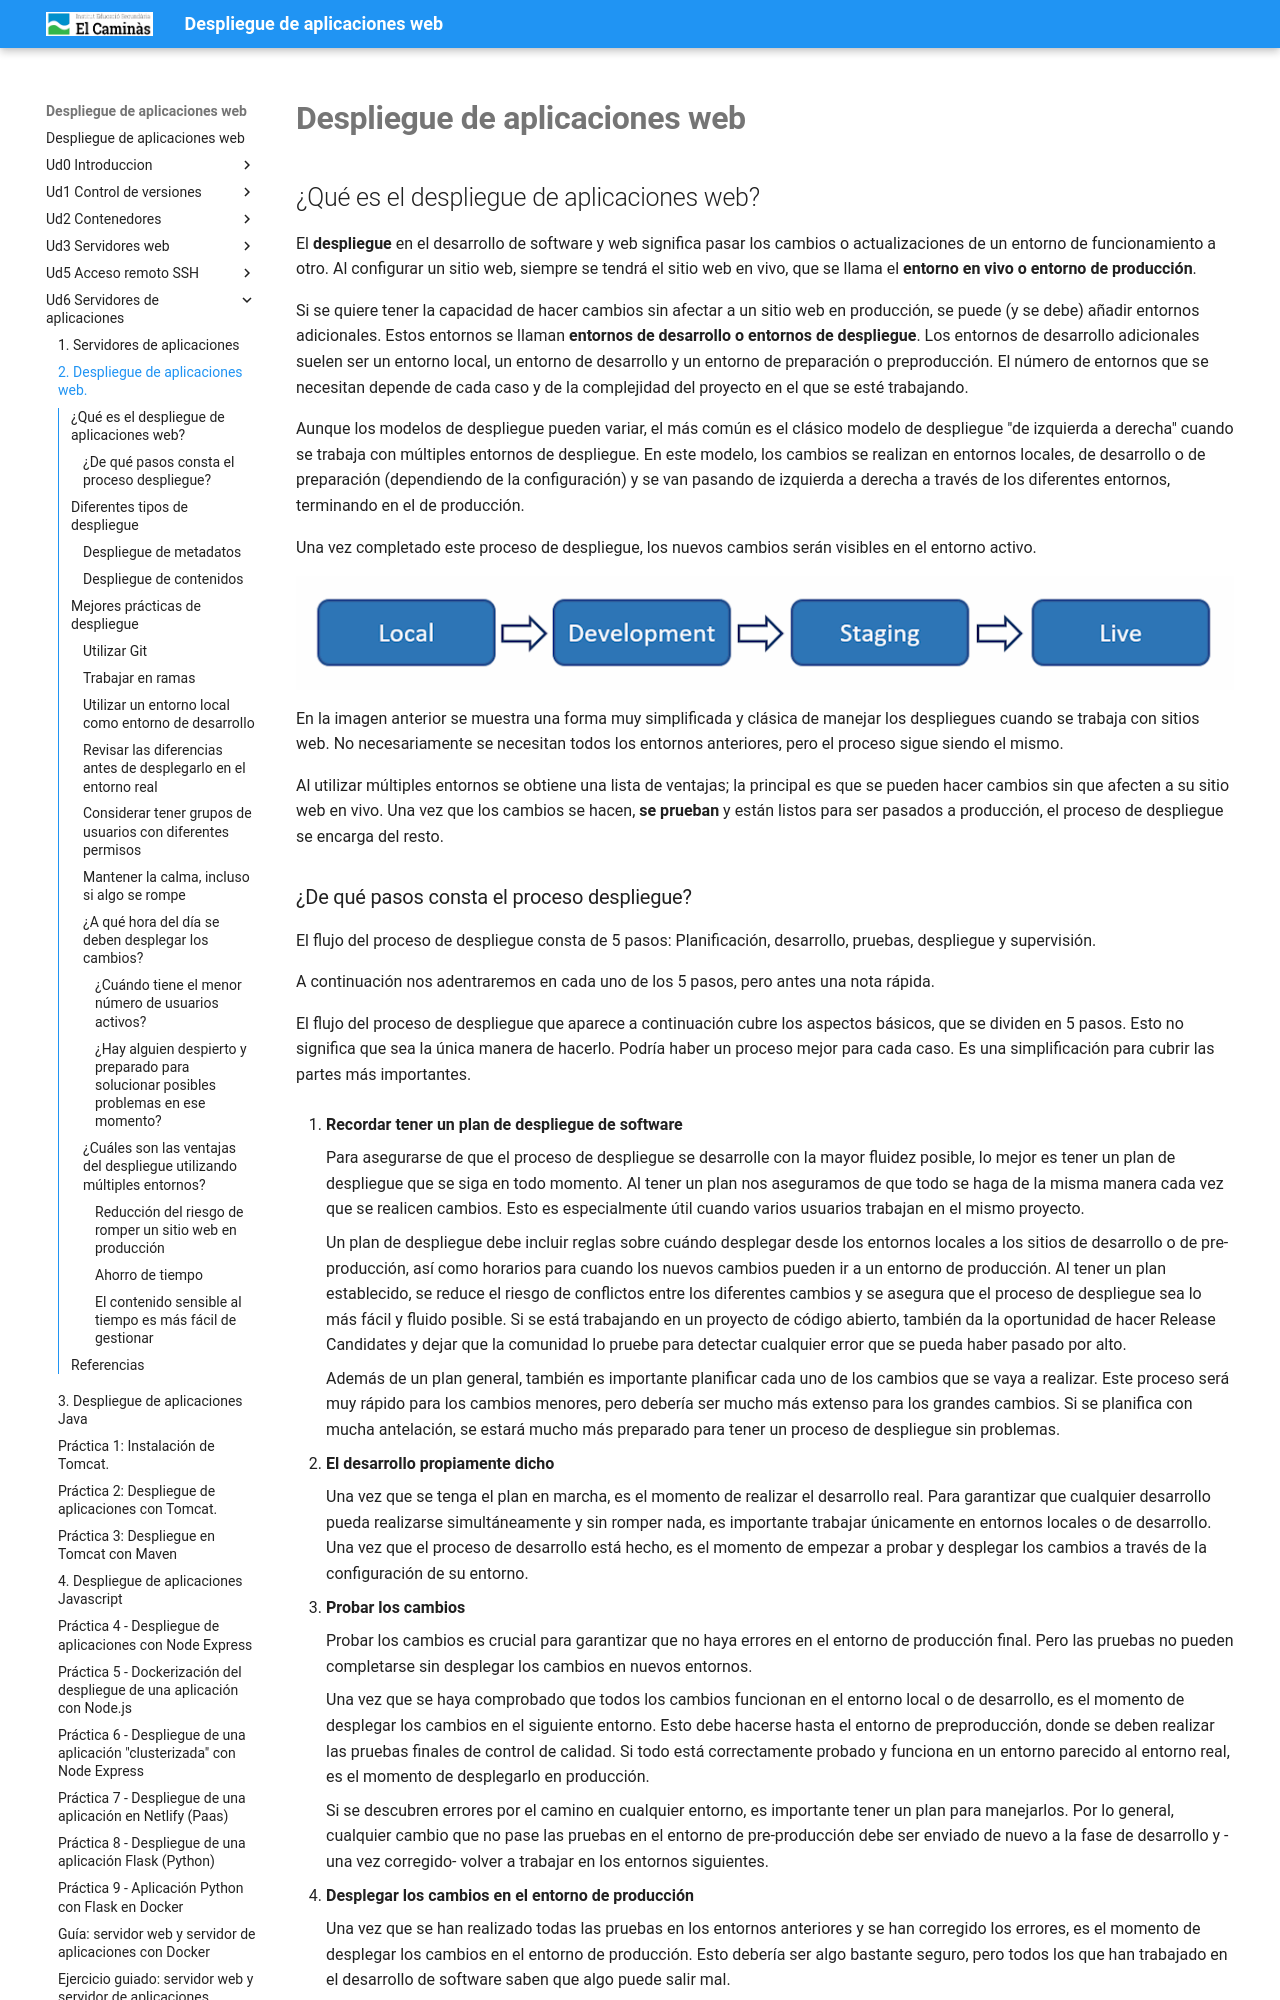

repository: pedrosegarra/DAW · page: Ud6 Servidores de aplicaciones/T02/index.html · generator: mkdocs

---
title: '2. Despliegue de aplicaciones web.'
---

# **Despliegue de aplicaciones web**

## ¿Qué es el despliegue de aplicaciones web?

El **despliegue** en el desarrollo de software y web significa pasar los cambios o actualizaciones de un entorno de funcionamiento a otro. Al configurar un sitio web, siempre se tendrá el sitio web en vivo, que se llama el **entorno en vivo o entorno de producción**.

Si se quiere tener la capacidad de hacer cambios sin afectar a un sitio web en producción, se puede (y se debe) añadir entornos adicionales. Estos entornos se llaman **entornos de desarrollo o entornos de despliegue**. Los entornos de desarrollo adicionales suelen ser un entorno local, un entorno de desarrollo y un entorno de preparación o preproducción. El número de entornos que se necesitan depende de cada caso y de la complejidad del proyecto en el que se esté trabajando.

Aunque los modelos de despliegue pueden variar, el más común es el clásico modelo de despliegue "de izquierda a derecha" cuando se trabaja con múltiples entornos de despliegue. En este modelo, los cambios se realizan en entornos locales, de desarrollo o de preparación (dependiendo de la configuración) y se van pasando de izquierda a derecha a través de los diferentes entornos, terminando en el de producción.

Una vez completado este proceso de despliegue, los nuevos cambios serán visibles en el entorno activo.

![](../img/deploy.png)

En la imagen anterior se muestra una forma muy simplificada y clásica de manejar los despliegues cuando se trabaja con sitios web. No necesariamente se necesitan todos los entornos anteriores, pero el proceso sigue siendo el mismo.

Al utilizar múltiples entornos se obtiene una lista de ventajas; la principal es que se pueden hacer cambios sin que afecten a su sitio web en vivo. Una vez que los cambios se hacen, **se prueban** y están listos para ser pasados a producción, el proceso de despliegue se encarga del resto.
